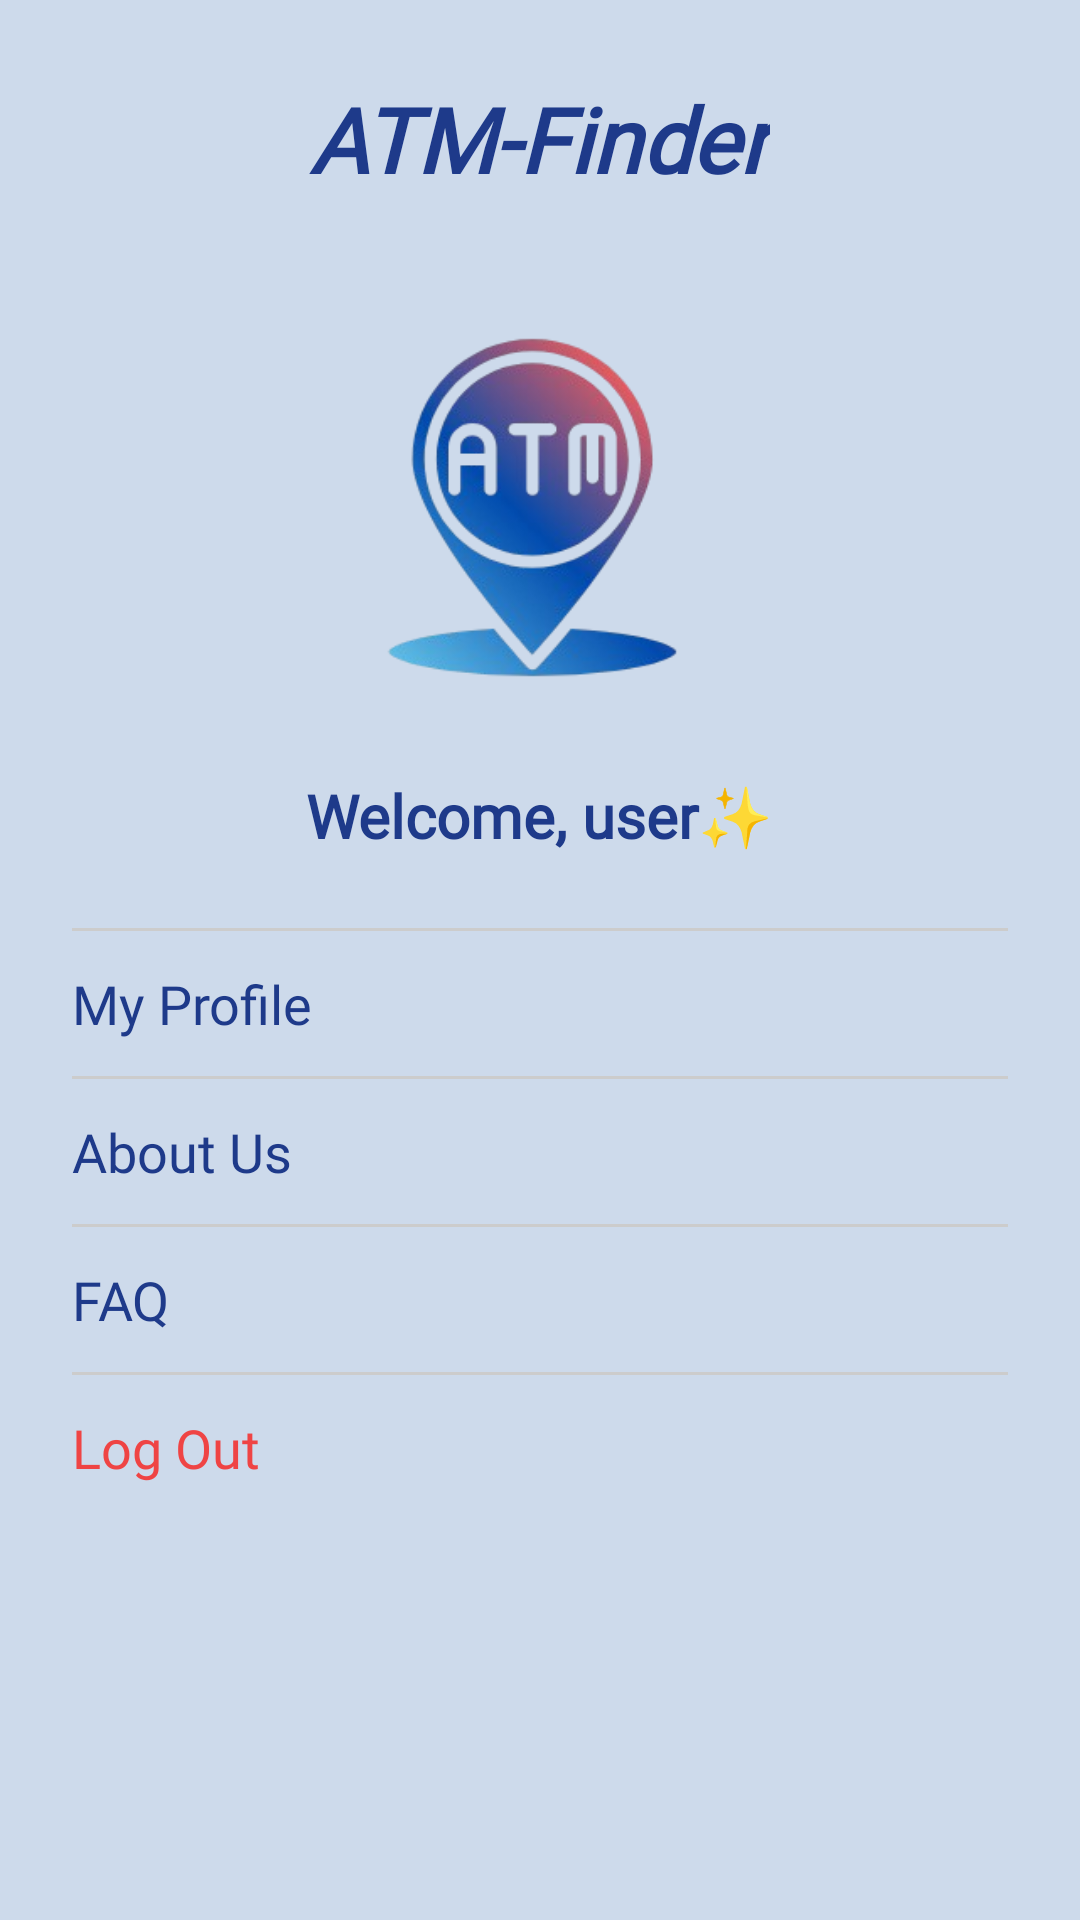

Produce the Android XML layout that renders to this screen, including the resource entries it uses.
<!-- AndroidManifest.xml: application theme Theme.ATMFinder -->
<!-- res/layout/fragment_menu.xml -->
<?xml version="1.0" encoding="utf-8"?>
<LinearLayout xmlns:android="http://schemas.android.com/apk/res/android"
    android:id="@+id/settingsLayout"
    android:layout_width="match_parent"
    android:layout_height="match_parent"
    android:background="#CDDAEB"
    android:gravity="center_horizontal"
    android:orientation="vertical"
    android:padding="24dp">

    
    <TextView
        android:id="@+id/textViewTitle"
        android:layout_width="wrap_content"
        android:layout_height="wrap_content"
        android:layout_marginTop="2dp"
        android:layout_marginBottom="6dp"
        android:fontFamily="@font/alata"
        android:text="ATM-Finder"
        android:textColor="#1E3A8A"
        android:textSize="30sp"
        android:textStyle="bold|italic" />

    
    <ImageView
        android:id="@+id/imageLogo"
        android:layout_width="151dp"
        android:layout_height="132dp"
        android:layout_marginTop="30dp"
        android:contentDescription="App Logo"
        android:src="@drawable/atmlogo" />

    
    <TextView
        android:id="@+id/textWelcome"
        android:layout_width="wrap_content"
        android:layout_height="wrap_content"
        android:layout_marginTop="24dp"
        android:fontFamily="@font/fredoka_light"
        android:text="Welcome, user✨"
        android:textColor="#1E3A8A"
        android:textSize="20sp"
        android:textStyle="bold" />

    
    <View
        android:layout_width="match_parent"
        android:layout_height="1dp"
        android:layout_marginTop="24dp"
        android:background="#CCCCCC" />

    
    <TextView
        android:id="@+id/optionMyProfile"
        android:layout_width="match_parent"
        android:layout_height="wrap_content"
        android:fontFamily="@font/alata"
        android:paddingVertical="12dp"
        android:text="My Profile"
        android:textColor="#1E3A8A"
        android:textSize="18sp" />

    <View
        android:layout_width="match_parent"
        android:layout_height="1dp"
        android:background="#CCCCCC" />

    
    <TextView
        android:id="@+id/optionAboutUs"
        android:layout_width="match_parent"
        android:layout_height="wrap_content"
        android:fontFamily="@font/alata"
        android:paddingVertical="12dp"
        android:text="About Us"
        android:textColor="#1E3A8A"
        android:textSize="18sp" />

    <View
        android:layout_width="match_parent"
        android:layout_height="1dp"
        android:background="#CCCCCC" />

    
    <TextView
        android:id="@+id/optionFaq"
        android:layout_width="match_parent"
        android:layout_height="wrap_content"
        android:fontFamily="@font/alata"
        android:paddingVertical="12dp"
        android:text="FAQ"
        android:textColor="#1E3A8A"
        android:textSize="18sp" />

    <View
        android:layout_width="match_parent"
        android:layout_height="1dp"
        android:background="#CCCCCC" />

    
    <TextView
        android:id="@+id/optionLogout"
        android:layout_width="match_parent"
        android:layout_height="wrap_content"
        android:fontFamily="@font/alata"
        android:paddingVertical="12dp"
        android:text="Log Out"
        android:textColor="#EF4444"
        android:textSize="18sp" />

</LinearLayout>
<!-- resources referenced by this layout -->
<resources>
  <!-- drawable atmlogo: png bitmap (drawable, 45362 bytes) -->
  <style name="Theme.ATMFinder" parent="Base.Theme.ATMFinder" />
  <style name="Base.Theme.ATMFinder" parent="Theme.Material3.DayNight.NoActionBar">
          
          
      </style>
</resources>
